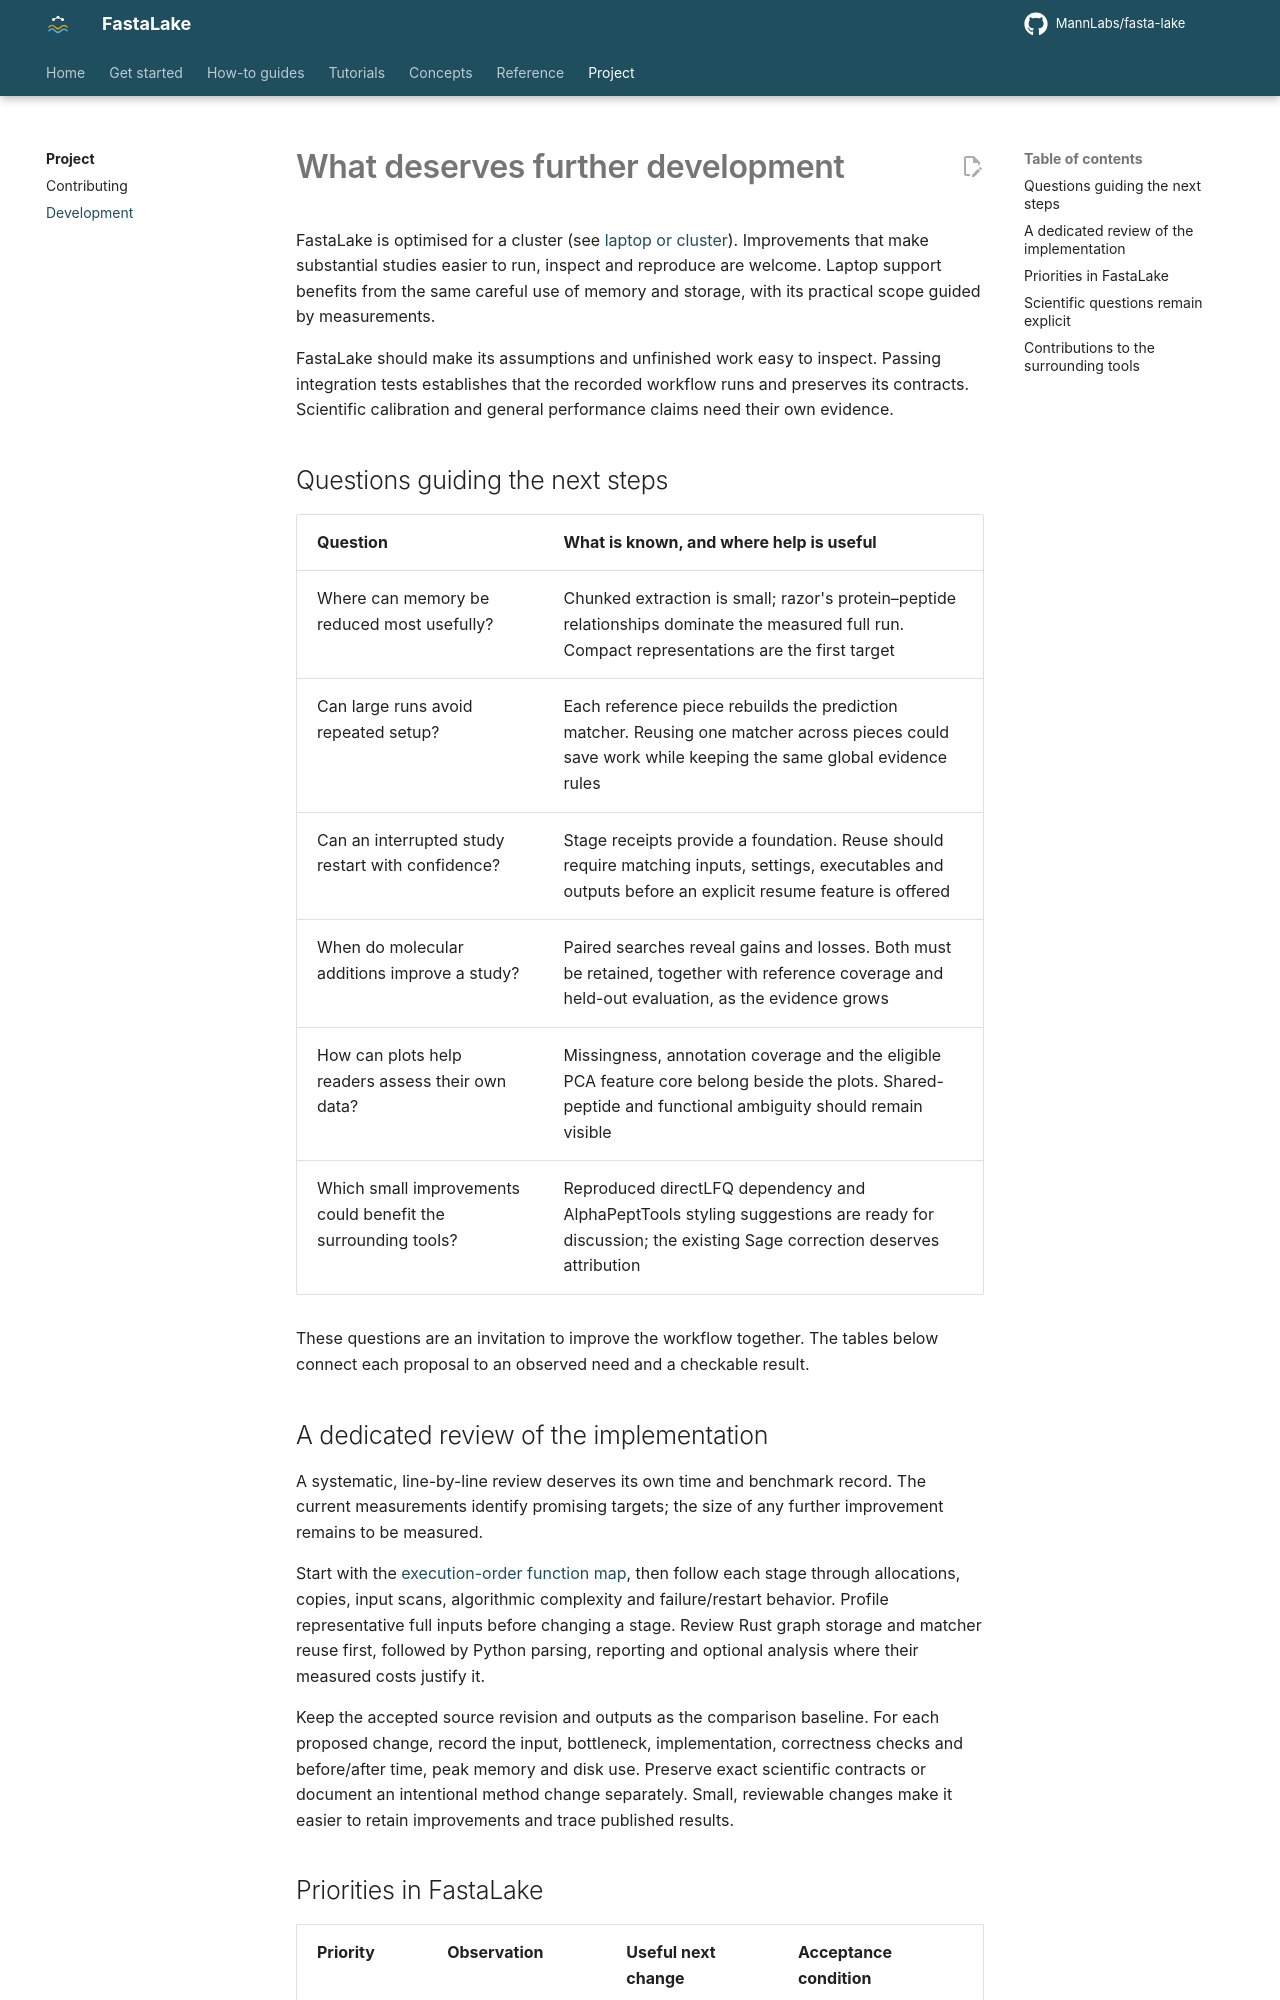

repository: MannLabs/fasta-lake · page: project/development/index.html · generator: mkdocs

# What deserves further development

FastaLake is optimised for a cluster (see [laptop or cluster](../how-to/compute.md#laptop-or-cluster)). Improvements that make substantial studies easier to
run, inspect and reproduce are welcome. Laptop support benefits from the same careful use of
memory and storage, with its practical scope guided by measurements.

FastaLake should make its assumptions and unfinished work easy to inspect.
Passing integration tests establishes that the recorded workflow runs and
preserves its contracts. Scientific calibration and general performance claims
need their own evidence.

## Questions guiding the next steps

| Question | What is known, and where help is useful |
|---|---|
| Where can memory be reduced most usefully? | Chunked extraction is small; razor's protein–peptide relationships dominate the measured full run. Compact representations are the first target |
| Can large runs avoid repeated setup? | Each reference piece rebuilds the prediction matcher. Reusing one matcher across pieces could save work while keeping the same global evidence rules |
| Can an interrupted study restart with confidence? | Stage receipts provide a foundation. Reuse should require matching inputs, settings, executables and outputs before an explicit resume feature is offered |
| When do molecular additions improve a study? | Paired searches reveal gains and losses. Both must be retained, together with reference coverage and held-out evaluation, as the evidence grows |
| How can plots help readers assess their own data? | Missingness, annotation coverage and the eligible PCA feature core belong beside the plots. Shared-peptide and functional ambiguity should remain visible |
| Which small improvements could benefit the surrounding tools? | Reproduced directLFQ dependency and AlphaPeptTools styling suggestions are ready for discussion; the existing Sage correction deserves attribution |

These questions are an invitation to improve the workflow together. The tables
below connect each proposal to an observed need and a checkable result.

## A dedicated review of the implementation

A systematic, line-by-line review deserves its own time and benchmark
record. The current measurements identify promising targets; the size of any
further improvement remains to be measured.

Start with the [execution-order function map](../reference/function-map.md), then follow each
stage through allocations, copies, input scans, algorithmic complexity and
failure/restart behavior. Profile representative full inputs before changing a
stage. Review Rust graph storage and matcher reuse first, followed by Python
parsing, reporting and optional analysis where their measured costs justify it.

Keep the accepted source revision and outputs as the comparison baseline. For
each proposed change, record the input, bottleneck, implementation, correctness
checks and before/after time, peak memory and disk use. Preserve exact scientific
contracts or document an intentional method change separately. Small, reviewable
changes make it easier to retain improvements and trace published results.
